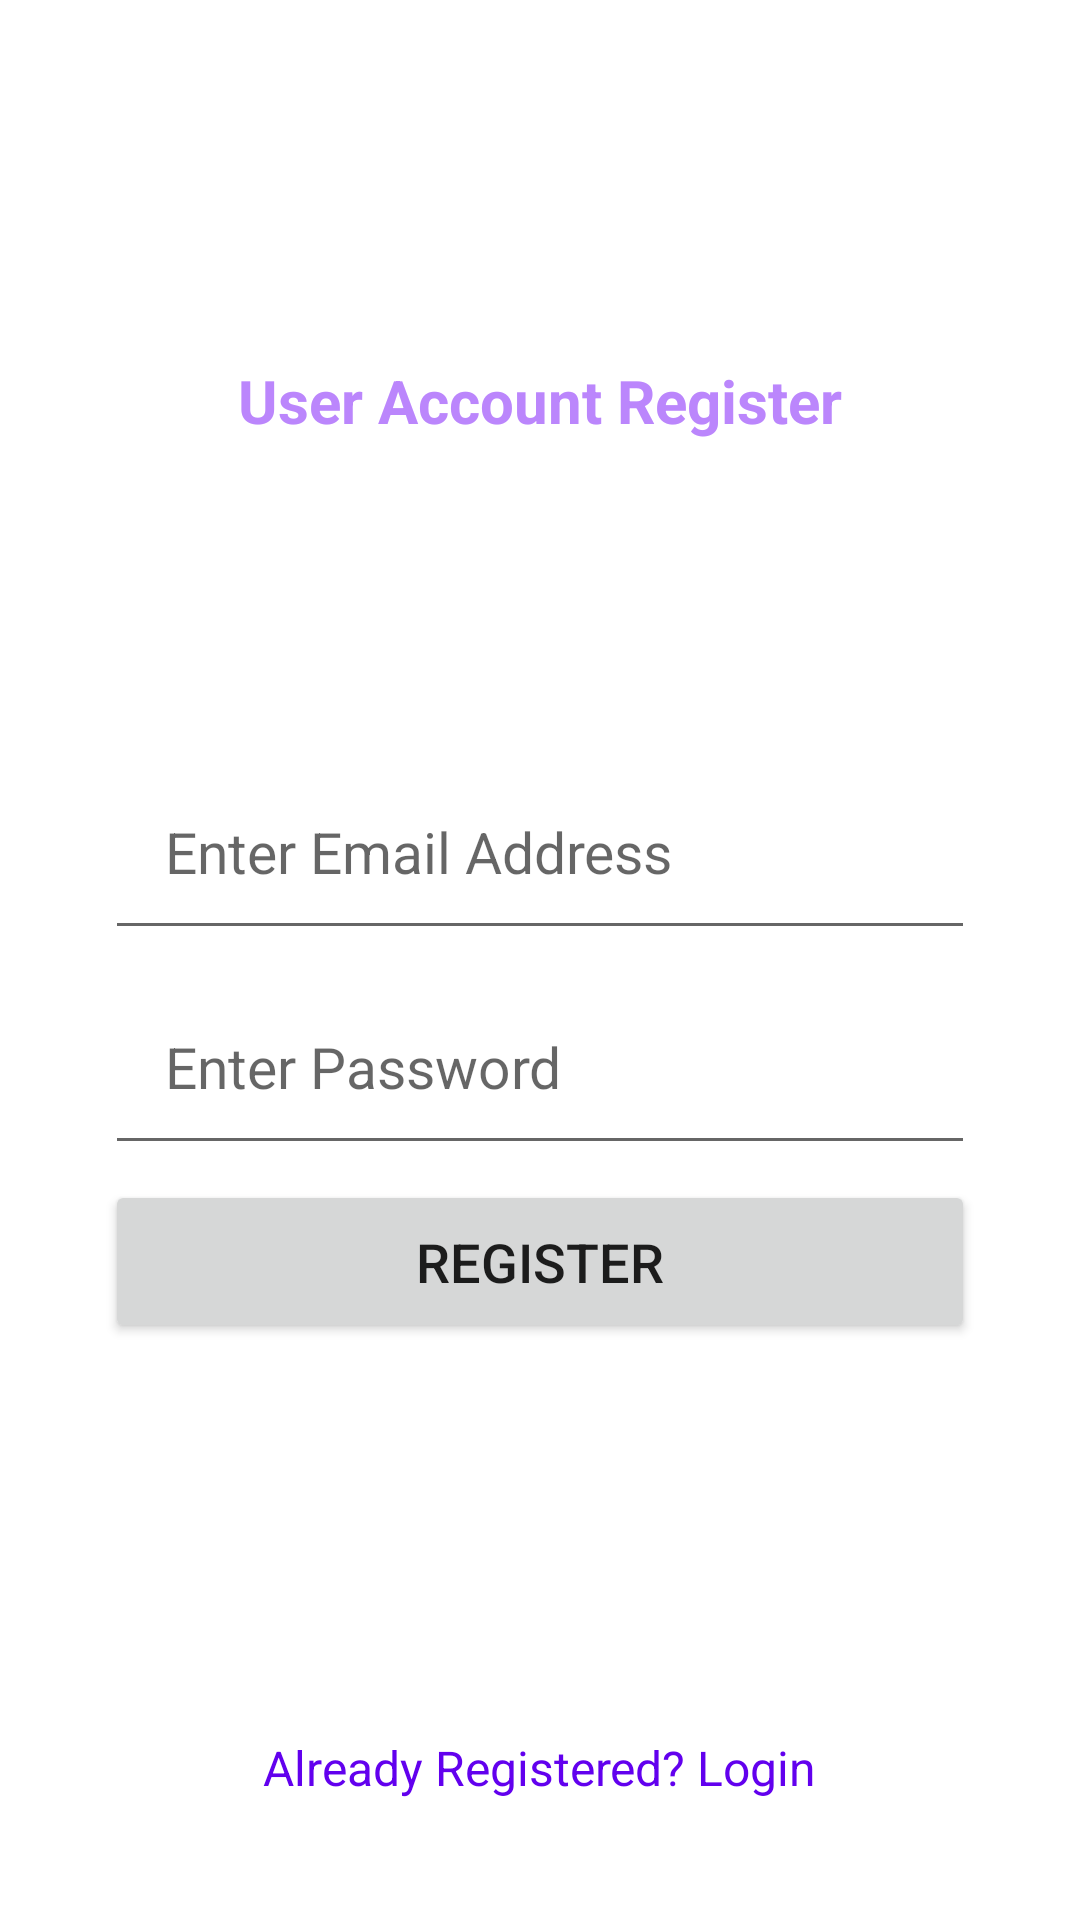

This screen was rendered from an Android layout file. Write that file and the resources it references.
<!-- AndroidManifest.xml: application theme Theme.FarmersBlog -->
<!-- res/layout/activity_register.xml -->
<?xml version="1.0" encoding="utf-8"?>
<RelativeLayout xmlns:android="http://schemas.android.com/apk/res/android"
    xmlns:app="http://schemas.android.com/apk/res-auto"
    xmlns:tools="http://schemas.android.com/tools"
    android:layout_width="match_parent"
    android:padding="20dp"
    android:layout_height="match_parent"
    tools:context=".RegisterActivity">

    <TextView
        android:layout_width="match_parent"
        android:layout_height="wrap_content"
        android:layout_marginTop="100dp"
        android:id="@+id/registerText"
        android:text="User Account Register"
        android:layout_marginBottom="100dp"
        android:textColor="@color/purple_200"
        android:textSize="20dp"
        android:gravity="center"
        android:textStyle="bold" />

    <EditText
        android:id="@+id/registerMail"
        android:layout_width="match_parent"
        android:layout_height="wrap_content"
        android:layout_below="@+id/registerText"
        android:layout_marginLeft="15dp"
        android:layout_marginTop="4dp"
        android:layout_marginRight="15dp"
        android:hint="Enter Email Address"
        android:inputType="textEmailAddress"
        android:padding="20dp"
        android:textSize="19sp" />

    <EditText
        android:id="@+id/registerPassword"
        android:layout_width="match_parent"
        android:layout_height="wrap_content"
        android:layout_marginLeft="15dp"
        android:layout_marginTop="6dp"
        android:layout_marginRight="15dp"
        android:hint="Enter Password"
        android:layout_below="@+id/registerMail"
        android:inputType="textPassword"
        android:padding="20dp"
        android:textSize="19sp" />


    <Button
        android:id="@+id/register_btn"
        android:layout_width="match_parent"
        android:layout_height="wrap_content"
        android:layout_marginLeft="15dp"
        android:layout_marginTop="5dp"
        android:layout_marginRight="15dp"
        android:layout_below="@+id/registerPassword"
        android:padding="15dp"
        android:text="register"
        android:textSize="18sp" />


    <TextView
        android:layout_width="wrap_content"
        android:id="@+id/loginLink"
        android:layout_height="wrap_content"
        android:text="Already Registered? Login"
        android:textColor="@color/purple_500"
        android:textColorLink="@color/purple_500"
        android:layout_centerHorizontal="true"
        android:layout_alignParentBottom="true"
        android:layout_marginBottom="20dp"
        android:textSize="16dp" />

</RelativeLayout>
<!-- resources referenced by this layout -->
<resources>
  <style name="Theme.FarmersBlog" parent="Theme.MaterialComponents.DayNight.DarkActionBar">
          
          <item name="colorPrimary">@color/purple_500</item>
          <item name="colorPrimaryVariant">@color/purple_700</item>
          <item name="colorOnPrimary">@color/white</item>
          
          <item name="colorSecondary">@color/teal_200</item>
          <item name="colorSecondaryVariant">@color/teal_700</item>
          <item name="colorOnSecondary">@color/black</item>
          
          <item name="android:statusBarColor">?attr/colorPrimaryVariant</item>
          
      </style>
  <!-- not gathered from this repository: default colours our renderer supplied (Android Studio template values) -->
  <color name="purple_200">#FFBB86FC</color>
  <color name="purple_500">#FF6200EE</color>
  <color name="purple_700">#FF3700B3</color>
  <color name="teal_200">#FF03DAC5</color>
  <color name="teal_700">#FF018786</color>
  <color name="black">#FF000000</color>
  <color name="white">#FFFFFFFF</color>
</resources>
